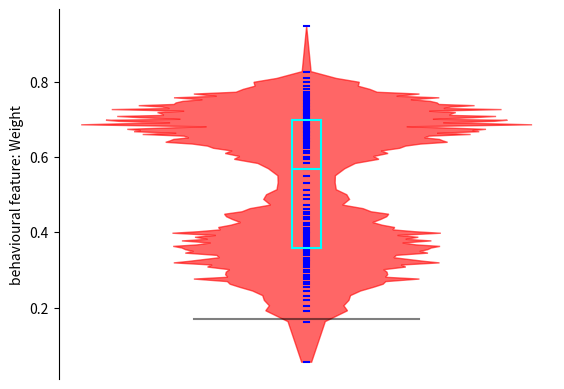

Python code for this plot:
#!/usr/bin/env python3
# -*- coding: utf-8 -*-
"""
This script is used to generate the BeanPlot example

Created on Mon Dec 27 09:14:46 2021

[redacted]
"""

##############################################################################
##Step1. generate synthetic data 
##############################################################################

import pandas as pd 
import numpy as np
import matplotlib.pyplot as plt
import seaborn as sns

np.random.seed(0)

N=2000
mu, sigma = 0.36, 0.10
mu2, sigma2 = 0.7, 0.065
X1 = np.random.normal(mu, sigma, N)
X2 = np.random.normal(mu2, sigma2, N)
X = np.concatenate([X1, X2])


##############################################################################
##Step2. generate BeanPlot
##############################################################################
import numpy as np
import pandas as pd
import matplotlib.pyplot as plt

##Paramter 1
actual_value = 0.17

##Paramter 2
my_data_vec = X

##Paramter 3
quantile_vec = []
for i in np.arange(0,101,1):
    quantile_num = i/100
    quantile_value = np.quantile(my_data_vec, quantile_num, axis=0)
    quantile_vec.append(quantile_value)   

feature_name = "Weight"
print(quantile_vec)
quantile_vec_diff = np.diff(quantile_vec)
print(quantile_vec_diff)
len_interval = 1/len(quantile_vec)
density_vec = [len_interval/x for x in quantile_vec_diff]
print(density_vec)
len_mark = np.max(density_vec)/2 #length of black line
len_basic = (np.max(quantile_vec)-np.min(quantile_vec))/20 #length of blue line 
len_box = len_basic*6
density_vec.append(0)

##Scale density vec to fit the variable

print(density_vec)

plt.tick_params(
    axis='x',          # changes apply to the x-axis
    which='both',      # both major and minor ticks are affected
    bottom=False,      # ticks along the bottom edge are off
    top=False,         # ticks along the top edge are off
    labelbottom=False) # labels along the bottom edge are off

plt.gca().spines['right'].set_visible(False)
plt.gca().spines['top'].set_visible(False)
plt.gca().spines['bottom'].set_visible(False)

plt.ylabel("behavioural feature: "+feature_name)

data_to_plot = pd.DataFrame()
data_to_plot["x_axis"] = quantile_vec
data_to_plot["y_axis"] = density_vec
data_to_plot["z_axis"] = [-x for x in density_vec]

# plt.plot(data_to_plot["y_axis"],data_to_plot["x_axis"],color="orange")
# plt.plot(data_to_plot["z_axis"],data_to_plot["x_axis"],color="orange")
plt.fill(np.append(data_to_plot["y_axis"], data_to_plot["z_axis"][::-1]),
         np.append(data_to_plot["x_axis"], data_to_plot["x_axis"][::-1]),
         color='red', alpha=0.6)


##Plot basic blue line segments
for quantile_value in quantile_vec:
    plt.plot([-len_basic, len_basic], [quantile_value, quantile_value], color="blue")
  
    
##Plot terget object   
plt.plot([-len_mark,len_mark], [actual_value, actual_value], color="black", alpha=0.5)


##Plot quartiles
q25 = np.quantile(my_data_vec, 0.25, axis=0)
q50 = np.quantile(my_data_vec, 0.50, axis=0)
q75 = np.quantile(my_data_vec, 0.75, axis=0)

plt.plot([-len_box, len_box], [q25, q25], color="cyan")
plt.plot([-len_box, len_box], [q50, q50], color="cyan")
plt.plot([-len_box, len_box], [q75, q75], color="cyan")
plt.plot([-len_box, -len_box], [q25, q75], color="cyan") #connecting them with a box
plt.plot([len_box, len_box], [q25, q75], color="cyan") #connecting them with a box

##Add comments
# plt.plot([len_box, len_box*20], [q75, q75*1.3], linestyle='dashed', color="pink") 
# plt.text(len_box*20, q75*1.3, r"Q3", fontsize=10)

# plt.plot([len_box, len_box*20], [q50, q50*1.3], linestyle='dashed', color="pink") 
# plt.text(len_box*20, q50*1.3, r"Q2", fontsize=10)
# plt.plot([len_box, len_box*20], [q25, q25*1.3], linestyle='dashed', color="pink") 
# plt.text(len_box*20, q25*1.3, r"Q1", fontsize=10)
